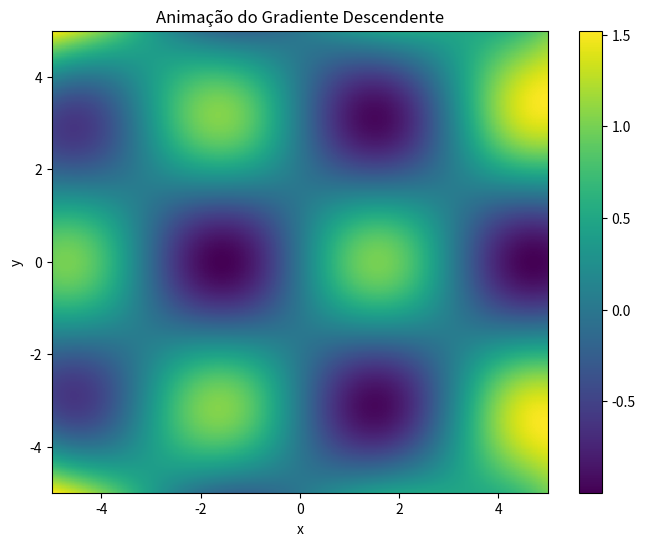
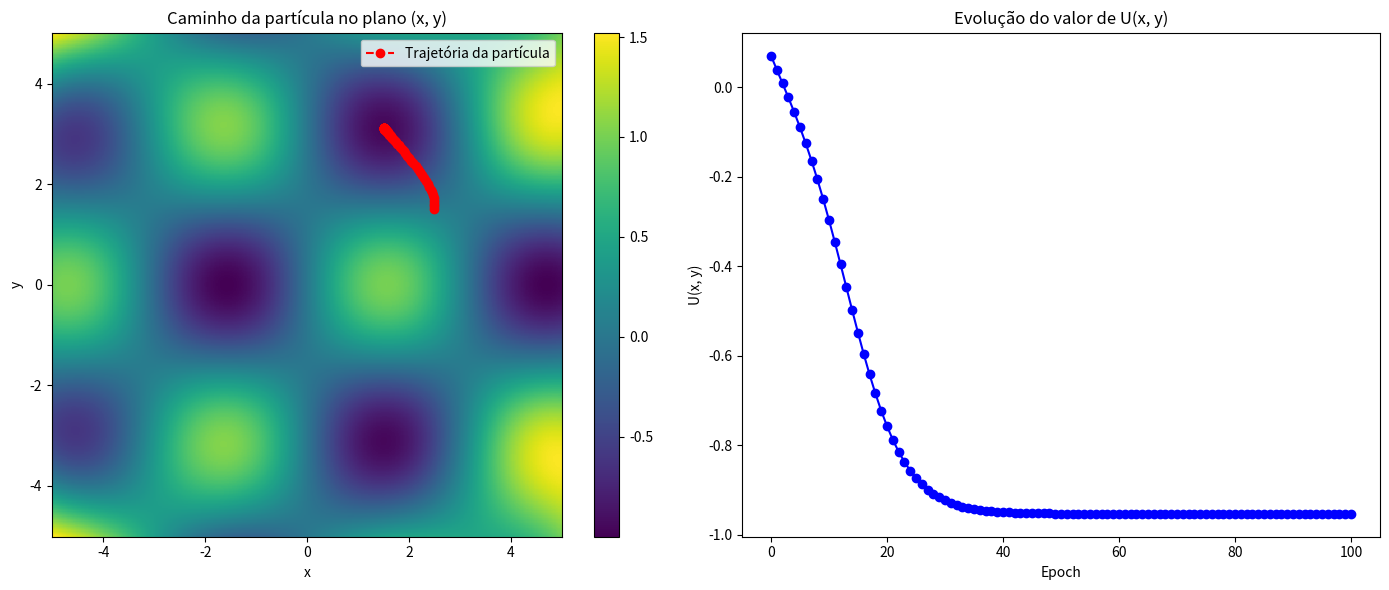

Python code for these plots, in order:
print(f"preço:R$ {25.12345: .2f}")
print("Olá, seja bem-vindo(a)")

print("O valor inteiro é:", 10)
print(f"O valor inteiro em decimal  é :{10: d}")
print(f"O valor inteiro em binário  é :{10: b}")
print(f"O valor de Pi é : {3.14159265: f}")
print(f"O valor de Pi é : {3.14159265: .2f}")

import numpy as np
import matplotlib.pyplot as plt
from matplotlib.animation import FuncAnimation

# Função U(x, y)
def U(x, y):
    return np.sin(x) * np.cos(y) + 2 * (x * y)**2 / 1000

# Gradiente de U
def grad_U(x, y):
    dU_dx = np.cos(x) * np.cos(y) + (4 * x * y**2) / 1000
    dU_dy = -np.sin(x) * np.sin(y) + (4 * x**2 * y) / 1000
    return dU_dx, dU_dy

# Hiperparâmetros
alpha = 0.1
max_iter = 200
epsilon = 1e-5
x, y = 2.5, 1.5  # Posição inicial

# Armazena trajetória
xs, ys, us = [x], [y], [U(x, y)]

# Gradiente descendente
for _ in range(max_iter):
    grad_x, grad_y = grad_U(x, y)
    if np.sqrt(grad_x**2 + grad_y**2) < epsilon:
        break
    x -= alpha * grad_x
    y -= alpha * grad_y
    xs.append(x)
    ys.append(y)
    us.append(U(x, y))

# Malha de pontos
x_vals = np.linspace(-5, 5, 400)
y_vals = np.linspace(-5, 5, 400)
X, Y = np.meshgrid(x_vals, y_vals)
Z = U(X, Y)

# Preparar gráfico
fig, ax = plt.subplots(figsize=(8, 6))
contour = ax.pcolormesh(X, Y, Z, shading='auto', cmap='viridis')
plt.colorbar(contour, ax=ax)
particle, = ax.plot([], [], 'ro', markersize=6)
path, = ax.plot([], [], 'r--', linewidth=1)

ax.set_xlim(-5, 5)
ax.set_ylim(-5, 5)
ax.set_title('Animação do Gradiente Descendente')
ax.set_xlabel('x')
ax.set_ylabel('y')

# Função de atualização
def update(frame):
    particle.set_data(xs[frame], ys[frame])
    path.set_data(xs[:frame+1], ys[:frame+1])
    return particle, path

ani = FuncAnimation(fig, update, frames=len(xs), interval=200, repeat=False)

plt.show()

import numpy as np
import matplotlib.pyplot as plt

# Função U(x, y)
def U(x, y):
    return np.sin(x) * np.cos(y) + 2 * (x * y)**2 / 1000

# Gradiente de U(x, y)
def grad_U(x, y):
    dU_dx = np.cos(x) * np.cos(y) + (4 * x * y**2) / 1000
    dU_dy = -np.sin(x) * np.sin(y) + (4 * x**2 * y) / 1000
    return dU_dx, dU_dy

# Hiperparâmetros
alpha = 0.1           # Taxa de aprendizado (experimente diferentes valores!)
max_iter = 100        # Número máximo de iterações
epsilon = 1e-5        # Critério de parada

# Ponto inicial (varie!)
x, y = 2.5, 1.5

# Guardar trajetória
xs, ys, us = [x], [y], [U(x, y)]

# Gradiente descendente
for _ in range(max_iter):
    grad_x, grad_y = grad_U(x, y)
    if np.sqrt(grad_x**2 + grad_y**2) < epsilon:
        break
    x -= alpha * grad_x
    y -= alpha * grad_y
    xs.append(x)
    ys.append(y)
    us.append(U(x, y))

# Malha para visualização
x_vals = np.linspace(-5, 5, 400)
y_vals = np.linspace(-5, 5, 400)
X, Y = np.meshgrid(x_vals, y_vals)
Z = U(X, Y)

# Gráficos
plt.figure(figsize=(14, 6))

# (a) Gráfico de contorno + trajetória
plt.subplot(1, 2, 1)
contour = plt.pcolormesh(X, Y, Z, shading='auto', cmap='viridis')
plt.plot(xs, ys, 'ro--', label='Trajetória da partícula')
plt.colorbar(contour)
plt.xlabel('x')
plt.ylabel('y')
plt.title('Caminho da partícula no plano (x, y)')
plt.legend()

# (b) Evolução de U ao longo das iterações
plt.subplot(1, 2, 2)
plt.plot(us, 'b-o')
plt.xlabel('Epoch')
plt.ylabel('U(x, y)')
plt.title('Evolução do valor de U(x, y)')

plt.tight_layout()
plt.show()
